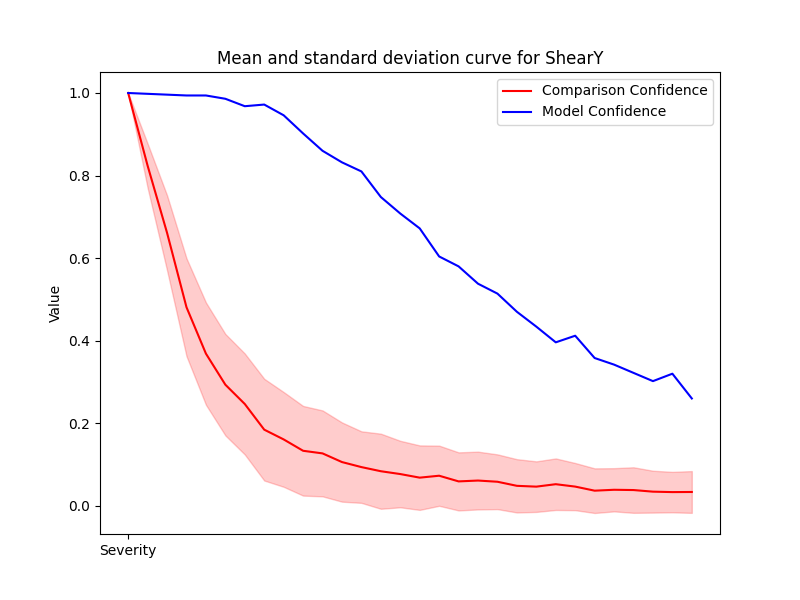

The table this chart was drawn from, first rows:
Severity, Mean, Std, Accuracy
1, 1.0, 0.0, 1.0
2, 0.8238, 0.05368, 0.998
3, 0.6613, 0.09087, 0.996
4, 0.4811, 0.1185, 0.994
5, 0.3686, 0.1239, 0.994
6, 0.2934, 0.1229, 0.986
7, 0.2466, 0.1223, 0.968
8, 0.1844, 0.1232, 0.972
9, 0.1608, 0.1148, 0.946
10, 0.1333, 0.1086, 0.902
11, 0.1269, 0.1041, 0.86
12, 0.106, 0.09596, 0.832
13, 0.09376, 0.08665, 0.81
14, 0.08374, 0.09097, 0.748
15, 0.07689, 0.08053, 0.708
16, 0.06818, 0.07811, 0.672
17, 0.07286, 0.07288, 0.604
18, 0.05912, 0.07036, 0.58
19, 0.06116, 0.06998, 0.538
20, 0.05825, 0.06631, 0.514
21, 0.04838, 0.06457, 0.47
22, 0.04641, 0.06125, 0.434
23, 0.05232, 0.06241, 0.396
24, 0.04651, 0.05714, 0.412
25, 0.03664, 0.05408, 0.358
26, 0.03881, 0.05235, 0.342
27, 0.03814, 0.05519, 0.322
28, 0.03425, 0.05071, 0.302
29, 0.03319, 0.049, 0.32
30, 0.03346, 0.05061, 0.26
